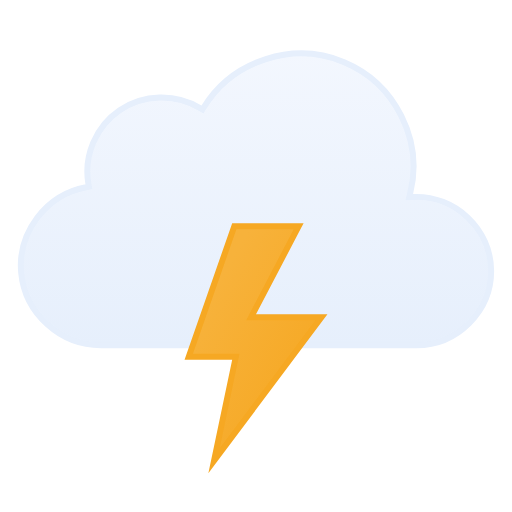
t = 0.00 s
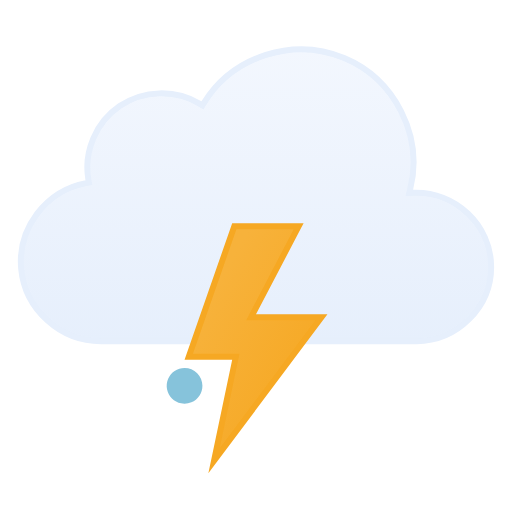
t = 0.50 s
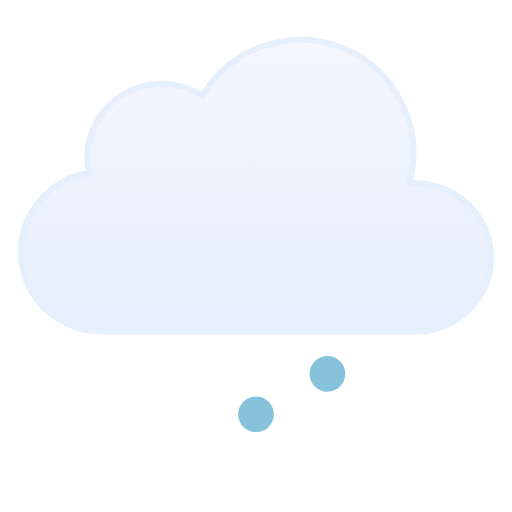
t = 1.00 s
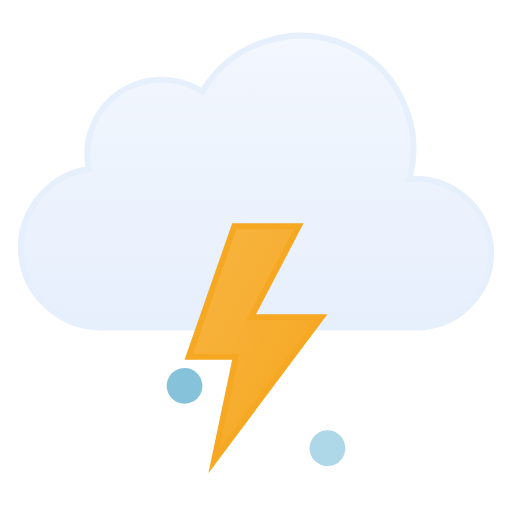
t = 1.50 s
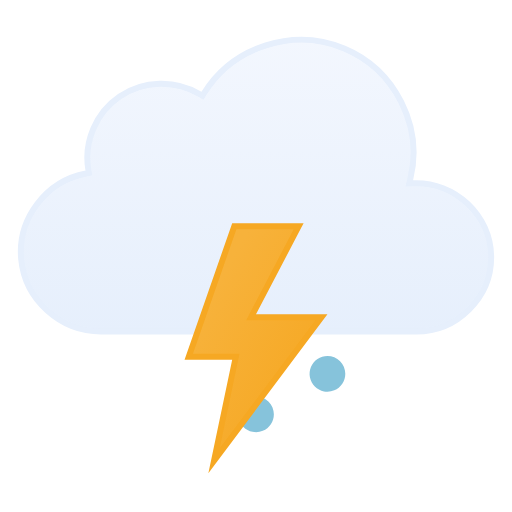
t = 2.00 s
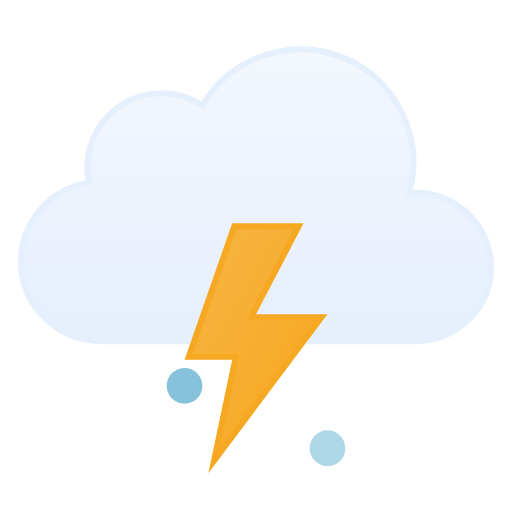
t = 2.50 s

The animated SVG that drew these frames (rendered in a browser with its animation timeline set to each time). Animation: 8 SMIL elements (animate=4,animateTransform=4); one cycle of 3.00 s, repeats indefinitely.

<svg viewBox="21 30.5 86 86" fill="none" xmlns="http://www.w3.org/2000/svg">
<g id="thunderstorms-hail" clip-path="url(#clip0_1858_9999)">
<g id="Sky">
<g id="Clouds">
<g id="Cloud">
<path id="Cloud_2" d="M55.2625 48.4746C60.1228 40.6111 70.2976 37.38 78.8152 40.9434C87.3215 44.5023 92.1381 54.0026 89.9031 62.9648L89.7419 63.6143L90.4109 63.585C97.4205 63.2791 103.5 68.9917 103.5 76.0283C103.5 82.8395 97.7719 88.4997 90.9773 88.5H37.9539C31.1276 88.5018 25.203 83.1709 24.5593 76.3604C23.9159 69.5518 28.7371 63.2124 35.4431 61.9453L35.9265 61.8535L35.8425 61.3691C35.0258 56.6239 37.1259 51.7168 41.1052 49.0127C45.0952 46.3014 50.4461 46.1537 54.5798 48.6396L55.0027 48.8945L55.2625 48.4746Z" fill="url(#paint0_linear_1858_9999)" stroke="#E6EFFC" stroke-miterlimit="10"/>
</g>
<animateTransform attributeName="transform" type="translate" values="0 0;0 -3;0 0" dur="3s" begin="0s" repeatCount="indefinite" calcMode="spline" keySplines=".42 0 .58 1; .42 0 .58 1"/></g>
</g>
<g id="Precipitation">
<g id="Ice balls">
<path id="Ice Ball 1" d="M52 86C51.4067 86 50.8266 86.1759 50.3333 86.5056C49.8399 86.8352 49.4554 87.3038 49.2283 87.852C49.0013 88.4001 48.9419 89.0033 49.0577 89.5853C49.1734 90.1672 49.4591 90.7018 49.8787 91.1213C50.2983 91.5409 50.8329 91.8266 51.4148 91.9424C51.9968 92.0581 52.5998 91.9987 53.148 91.7716C53.6961 91.5446 54.1647 91.1601 54.4944 90.6667C54.824 90.1734 55 89.5933 55 89C55 88.2044 54.6839 87.4413 54.1213 86.8787C53.5587 86.3161 52.7957 86 52 86Z" fill="#86C3DB"><animateTransform attributeName="transform" type="translate" values="0 0;0 20" dur="1s" begin="0s" repeatCount="indefinite" calcMode="spline" keySplines=".42 0 1 1"/><animate attributeName="opacity" values="0;1;1;0" dur="1s" begin="0s" repeatCount="indefinite" keyTimes="0;0.15;0.85;1"/></path>
<path id="Ice Ball 2" d="M64 86C63.4067 86 62.8266 86.1759 62.3333 86.5056C61.8399 86.8352 61.4554 87.3038 61.2283 87.852C61.0013 88.4001 60.9419 89.0033 61.0577 89.5853C61.1734 90.1672 61.4591 90.7018 61.8787 91.1213C62.2983 91.5409 62.8329 91.8266 63.4148 91.9424C63.9968 92.0581 64.5998 91.9987 65.148 91.7716C65.6961 91.5446 66.1647 91.1601 66.4944 90.6667C66.824 90.1734 67 89.5933 67 89C67 88.2044 66.6839 87.4413 66.1213 86.8787C65.5587 86.3161 64.7957 86 64 86Z" fill="#86C3DB" opacity="0"><animateTransform attributeName="transform" type="translate" values="0 0;0 20" dur="1s" begin="0.3s" repeatCount="indefinite" calcMode="spline" keySplines=".42 0 1 1"/><animate attributeName="opacity" values="0;1;1;0" dur="1s" begin="0.3s" repeatCount="indefinite" keyTimes="0;0.15;0.85;1"/></path>
<path id="Ice Ball 3" d="M76 86C75.4067 86 74.8266 86.1759 74.3333 86.5056C73.8399 86.8352 73.4554 87.3038 73.2283 87.852C73.0013 88.4001 72.9419 89.0033 73.0577 89.5853C73.1734 90.1672 73.4591 90.7018 73.8787 91.1213C74.2983 91.5409 74.8329 91.8266 75.4148 91.9424C75.9968 92.0581 76.5998 91.9987 77.148 91.7716C77.6961 91.5446 78.1647 91.1601 78.4944 90.6667C78.824 90.1734 79 89.5933 79 89C79 88.2044 78.6839 87.4413 78.1213 86.8787C77.5587 86.3161 76.7957 86 76 86Z" fill="#86C3DB" opacity="0"><animateTransform attributeName="transform" type="translate" values="0 0;0 20" dur="1s" begin="0.6s" repeatCount="indefinite" calcMode="spline" keySplines=".42 0 1 1"/><animate attributeName="opacity" values="0;1;1;0" dur="1s" begin="0.6s" repeatCount="indefinite" keyTimes="0;0.15;0.85;1"/></path>
</g>
</g>
<g id="Lightning">
<path id="Lightning Bolt" d="M71.1729 68.5L63.5566 83.041L63.1729 83.7725H75.002L56.9521 107.892L60.4893 91.0117L60.6162 90.4092H52.7041L60.3555 68.5H71.1729Z" fill="url(#paint1_linear_1858_9999)" stroke="#F6A823" stroke-miterlimit="10"><animate attributeName="opacity" values="1;1;0;1;0;1;0;1;1" dur="2s" begin="0s" repeatCount="indefinite" keyTimes="0;0.25;0.33;0.42;0.5;0.57;0.63;0.67;1"/></path>
</g>
</g>
<defs>
<linearGradient id="paint0_linear_1858_9999" x1="64.0009" y1="39" x2="64.0009" y2="89" gradientUnits="userSpaceOnUse">
<stop stop-color="#F3F7FE"/>
<stop offset="1" stop-color="#E6EFFC"/>
</linearGradient>
<linearGradient id="paint1_linear_1858_9999" x1="64.528" y1="66.0377" x2="84.4144" y2="77.4572" gradientUnits="userSpaceOnUse">
<stop stop-color="#F7B23B"/>
<stop offset="1" stop-color="#F6A823"/>
</linearGradient>
<clipPath id="clip0_1858_9999">
<rect width="128" height="128" fill="white"/>
</clipPath>
</defs>
</svg>
